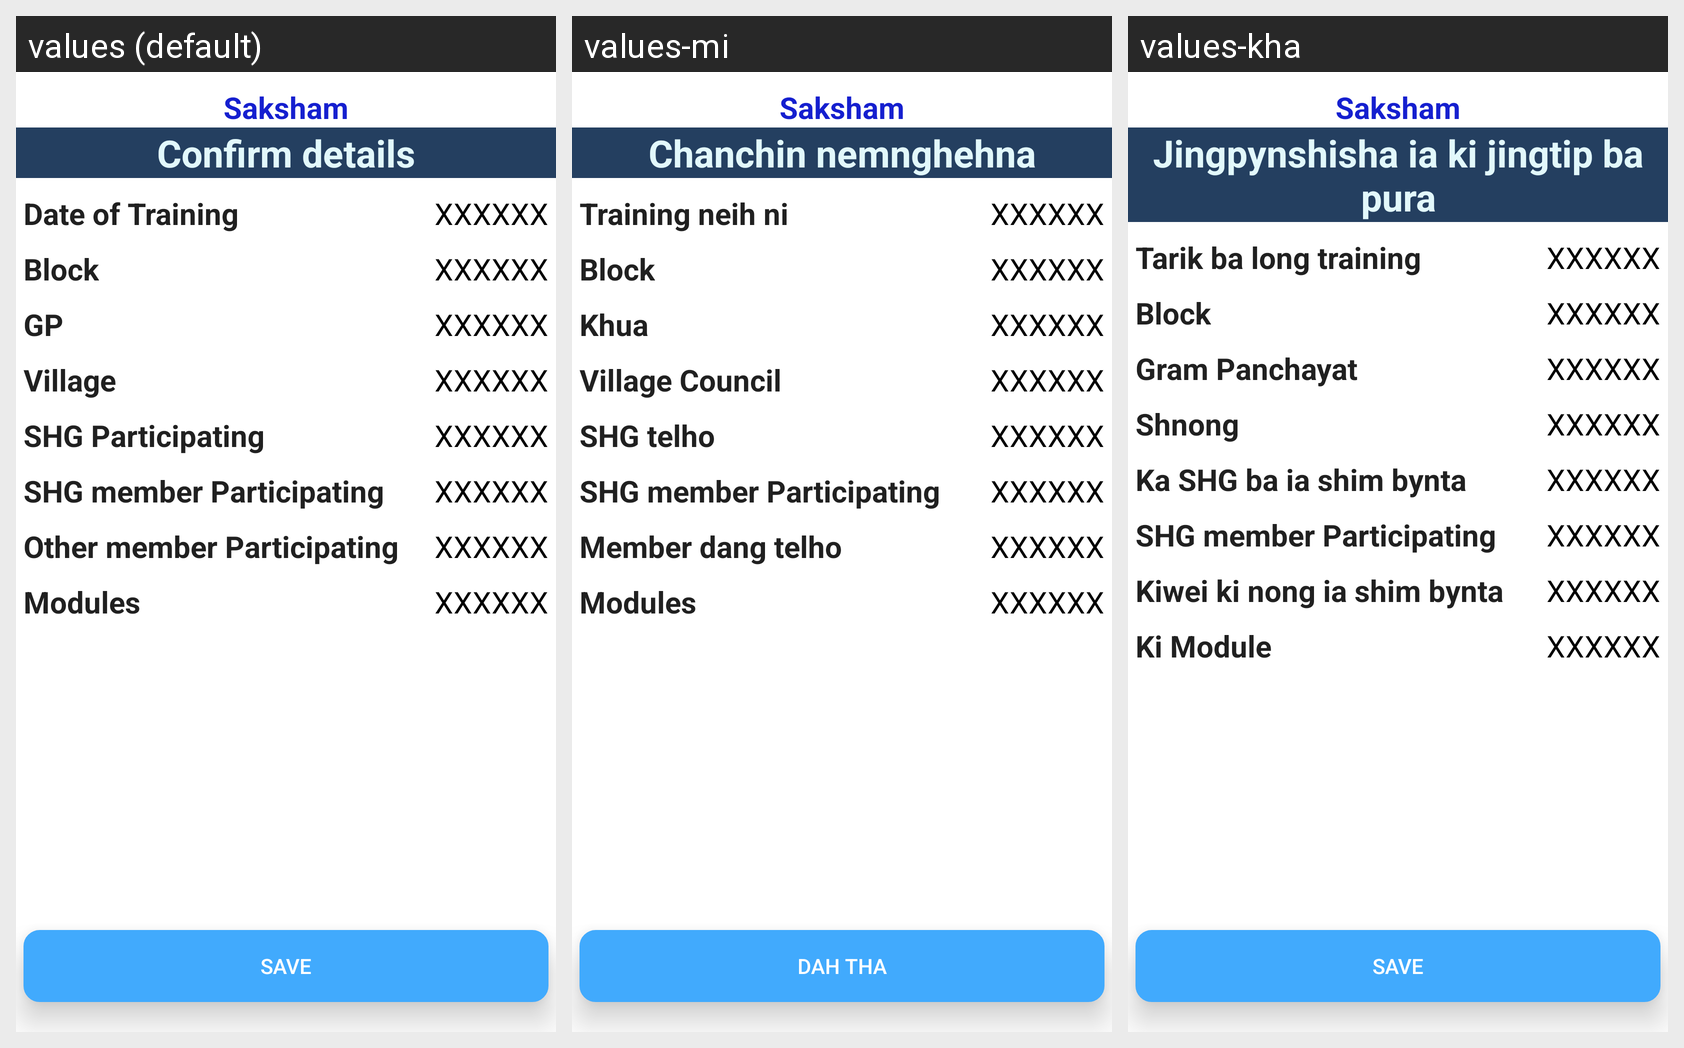

The same Android screen rendered under several of its app's locales, left to right. List the strings drawn on it with the default value and each locale's translation.
Android screen res/layout/confirm_details.xml rendered under 3 locales, left to right: values (default), values-mi, values-kha. Device: Nexus 5 (rendered at 1080×1920; each locale shown at half size, 540×960, under a caption strip naming it); theme AppTheme.
Other locales in the repository, not shown: values-as-rIN, values-bn, values-gu-rIN, values-hi-rIN, values-ml, values-mr-rIN, values-or-rIN, values-pa, values-ta.
Strings drawn on this screen, with the default value and each locale's value (text and hints the layout hard-codes, and strings that could not be matched under every locale, appear in the picture but are not listed):

app_name
  values: Saksham
  values-mi: Saksham
  values-kha: Saksham

confirm_details
  values: Confirm details
  values-mi: Chanchin nemnghehna
  values-kha: Jingpynshisha ia ki jingtip ba pura

date_of_training
  values: Date of Training
  values-mi: Training neih ni
  values-kha: Tarik ba long training

value_from_backend
  values: XXXXXX
  values-mi: XXXXXX
  values-kha: XXXXXX

block
  values: Block
  values-mi: Block
  values-kha: Block

gp
  values: GP
  values-mi: Khua
  values-kha: Gram Panchayat

village
  values: Village
  values-mi: Village Council
  values-kha: Shnong

number_of_shg_participating
  values: SHG Participating
  values-mi: SHG telho
  values-kha: Ka SHG ba ia shim bynta

nubmber_of_shg_member_participating
  values: SHG member Participating
  values-mi: SHG member Participating
  values-kha: SHG member Participating

other_member_participating
  values: Other member Participating
  values-mi: Member dang telho
  values-kha: Kiwei ki nong ia shim bynta

content_module
  values: Modules
  values-mi: Modules
  values-kha: Ki Module

save
  values: Save
  values-mi: Dah tha
  values-kha: Save
